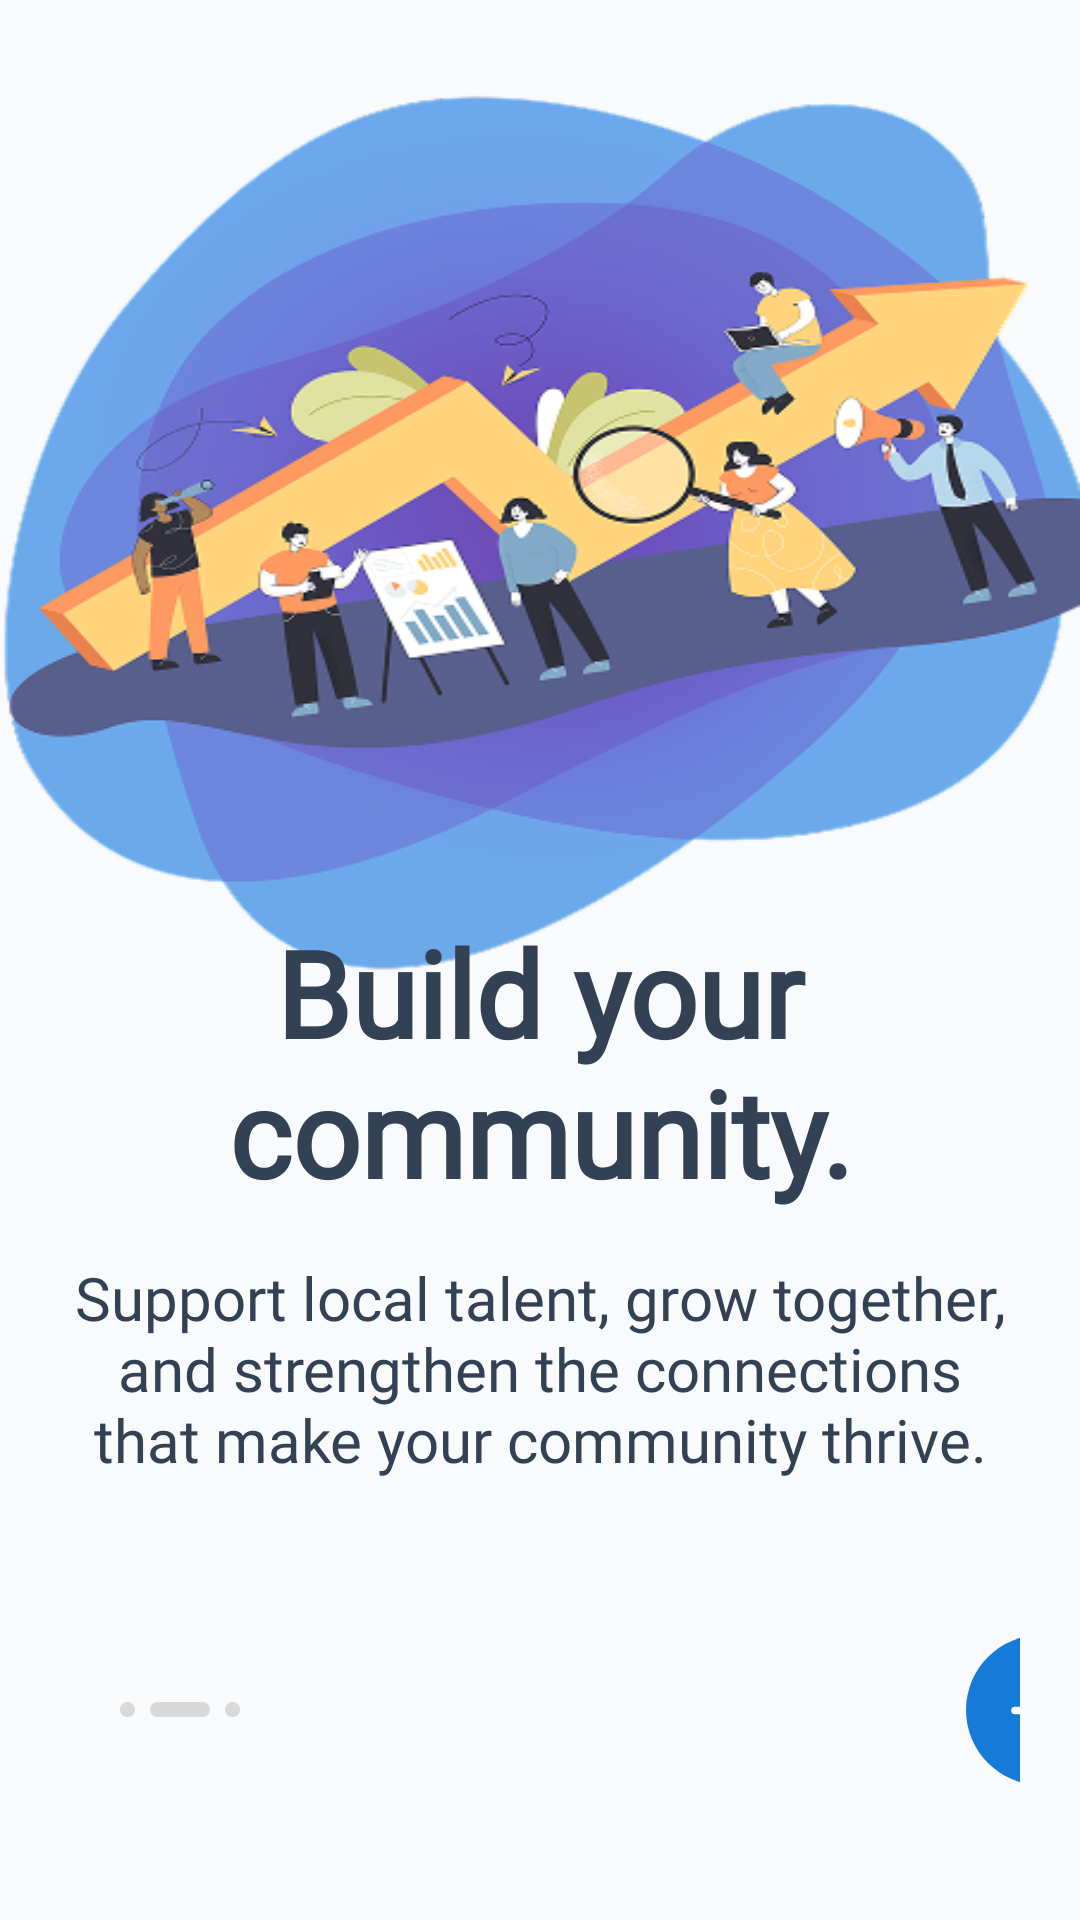

The Android layout XML behind this screen, and the referenced resources:
<!-- AndroidManifest.xml: application theme Theme.JobLink -->
<!-- res/layout/activity_start_screen2.xml -->
<?xml version="1.0" encoding="utf-8"?>
<androidx.constraintlayout.widget.ConstraintLayout xmlns:android="http://schemas.android.com/apk/res/android"
    xmlns:app="http://schemas.android.com/apk/res-auto"
    xmlns:tools="http://schemas.android.com/tools"
    android:layout_width="match_parent"
    android:layout_height="match_parent"
    android:id="@+id/main"
    android:background="@drawable/start_sc_img2"
    tools:context=".activity.StartScreen2Activity"
    tools:ignore="Overdraw">

    <LinearLayout
        android:id="@+id/linearLayout2"
        android:layout_width="match_parent"
        android:layout_height="wrap_content"
        android:layout_marginHorizontal="20dp"
        android:orientation="vertical"
        app:layout_constraintBottom_toBottomOf="parent"
        app:layout_constraintEnd_toEndOf="parent"
        app:layout_constraintStart_toStartOf="parent">

        <TextView
            android:id="@+id/tx_main"
            android:layout_width="match_parent"
            android:layout_height="130dp"
            android:text="Build your community."
            android:gravity="center"
            android:textAppearance="@style/start_screen_tx_main"
            tools:layout_editor_absoluteX="27dp"
            tools:layout_editor_absoluteY="307dp" />

        <TextView
            android:id="@+id/tx_sec"
            android:layout_width="match_parent"
            android:layout_height="81dp"
            android:text="Support local talent, grow together, and strengthen the connections that make your community thrive."
            android:textAlignment="center"
            android:textAppearance="@style/start_screen_tx_sec"
            tools:layout_editor_absoluteX="27dp"
            tools:layout_editor_absoluteY="307dp" />

        <LinearLayout
            android:layout_width="match_parent"
            android:layout_height="140dp"
            android:gravity="center_vertical"
            android:paddingLeft="20dp">


            <LinearLayout
                android:layout_width="wrap_content"
                android:layout_height="wrap_content"
                android:layout_marginRight="242dp">


                <ImageView
                    android:layout_width="wrap_content"
                    android:layout_height="wrap_content"
                    android:background="@drawable/pagination_tab_short" />


                <ImageView
                    android:layout_width="20dp"
                    android:layout_height="wrap_content"
                    android:layout_marginHorizontal="5dp"
                    android:background="@drawable/pagination_tab_long" />

                <ImageView
                    android:layout_width="wrap_content"
                    android:layout_height="wrap_content"
                    android:background="@drawable/pagination_tab_short" />
            </LinearLayout>

            <androidx.constraintlayout.widget.ConstraintLayout
                android:id="@+id/button"
                android:layout_width="50dp"
                android:layout_height="50dp"
                android:clickable="true"
                android:contentDescription="next screen"
                android:background="@drawable/start_sc_next_bg">

                <ImageView
                    android:id="@+id/imageView"
                    android:layout_width="25dp"
                    android:layout_height="25dp"
                    android:src="@drawable/ico_arrow2"
                    app:layout_constraintBottom_toBottomOf="parent"
                    app:layout_constraintEnd_toEndOf="parent"
                    app:layout_constraintStart_toStartOf="parent"
                    app:layout_constraintTop_toTopOf="parent" />
            </androidx.constraintlayout.widget.ConstraintLayout>
        </LinearLayout>

    </LinearLayout>


</androidx.constraintlayout.widget.ConstraintLayout>
<!-- resources referenced by this layout -->
<resources>
  <!-- drawable ico_arrow2 (drawable) -->
  <vector xmlns:android="http://schemas.android.com/apk/res/android"
      android:width="20dp"
      android:height="20dp"
      android:viewportWidth="20"
      android:viewportHeight="20">
    <path
        android:pathData="M12.021,4.942L17.08,10L12.021,15.058"
        android:strokeLineJoin="round"
        android:strokeWidth="2"
        android:fillColor="#00000000"
        android:strokeColor="#ffffff"
        android:strokeLineCap="round"/>
    <path
        android:pathData="M9.172,10H16.938"
        android:strokeLineJoin="round"
        android:strokeWidth="2"
        android:fillColor="#00000000"
        android:strokeColor="#ffffff"
        android:strokeLineCap="round"/>
    <path
        android:pathData="M2.92,10H5.812"
        android:strokeLineJoin="round"
        android:strokeWidth="2"
        android:fillColor="#00000000"
        android:strokeColor="#ffffff"
        android:strokeLineCap="round"/>
  </vector>
  <!-- drawable pagination_tab_long (drawable) -->
  <vector
      xmlns:android="http://schemas.android.com/apk/res/android"
      xmlns:aapt="http://schemas.android.com/aapt"
      android:width="20dp"
      android:height="5dp"
      android:viewportWidth="20"
      android:viewportHeight="5"
      >
      <group>
          <clip-path
              android:pathData="M2.5 0H17.5C18.8807 0 20 1.11929 20 2.5C20 3.88071 18.8807 5 17.5 5H2.5C1.11929 5 0 3.88071 0 2.5C0 1.11929 1.11929 0 2.5 0Z"
              />
          <path
              android:pathData="M0 0V5H20V0"
              android:fillColor="#D9D9D9"
              />
      </group>
  </vector>
  <!-- drawable pagination_tab_short (drawable) -->
  <vector
      xmlns:android="http://schemas.android.com/apk/res/android"
      xmlns:aapt="http://schemas.android.com/aapt"
      android:width="5dp"
      android:height="5dp"
      android:viewportWidth="5"
      android:viewportHeight="5"
      >
      <group>
          <clip-path
              android:pathData="M2.5 0C3.88071 0 5 1.11929 5 2.5C5 3.88071 3.88071 5 2.5 5C1.11929 5 0 3.88071 0 2.5C0 1.11929 1.11929 0 2.5 0Z"
              />
          <path
              android:pathData="M0 0V5H5V0"
              android:fillColor="#D9D9D9"
              />
      </group>
  </vector>
  <!-- drawable start_sc_img2: png bitmap (drawable, 112270 bytes) -->
  <!-- drawable start_sc_next_bg (drawable) -->
  <vector
      xmlns:android="http://schemas.android.com/apk/res/android"
      xmlns:aapt="http://schemas.android.com/aapt"
      android:width="40dp"
      android:height="40dp"
      android:viewportWidth="40"
      android:viewportHeight="40"
      >
      <group>
          <clip-path
              android:pathData="M20 0C31.0457 0 40 8.95431 40 20C40 31.0457 31.0457 40 20 40C8.95431 40 0 31.0457 0 20C0 8.95431 8.95431 0 20 0Z"
              />
          <path
              android:pathData="M0 0V40H40V0"
              android:fillColor="#167AD8"
              />
      </group>
  </vector>
  <style name="start_screen_tx_main">
          <item name="android:textColor">@color/text_ico</item>
          <item name="android:fontFamily">@font/dm_sans</item>
          <item name="android:textStyle">bold</item>
          <item name="android:textSize">40sp</item>
      </style>
  <style name="start_screen_tx_sec">
          <item name="android:textSize">20sp</item>
          <item name="android:textColor">@color/text_ico</item>
          <item name="android:fontFamily">@font/open_sans</item>
      </style>
  <style name="Theme.JobLink" parent="Base.Theme.JobLink" />
  <color name="text_ico">#334155</color>
  <style name="Base.Theme.JobLink" parent="Theme.Material3.Light.NoActionBar">
      </style>
</resources>
